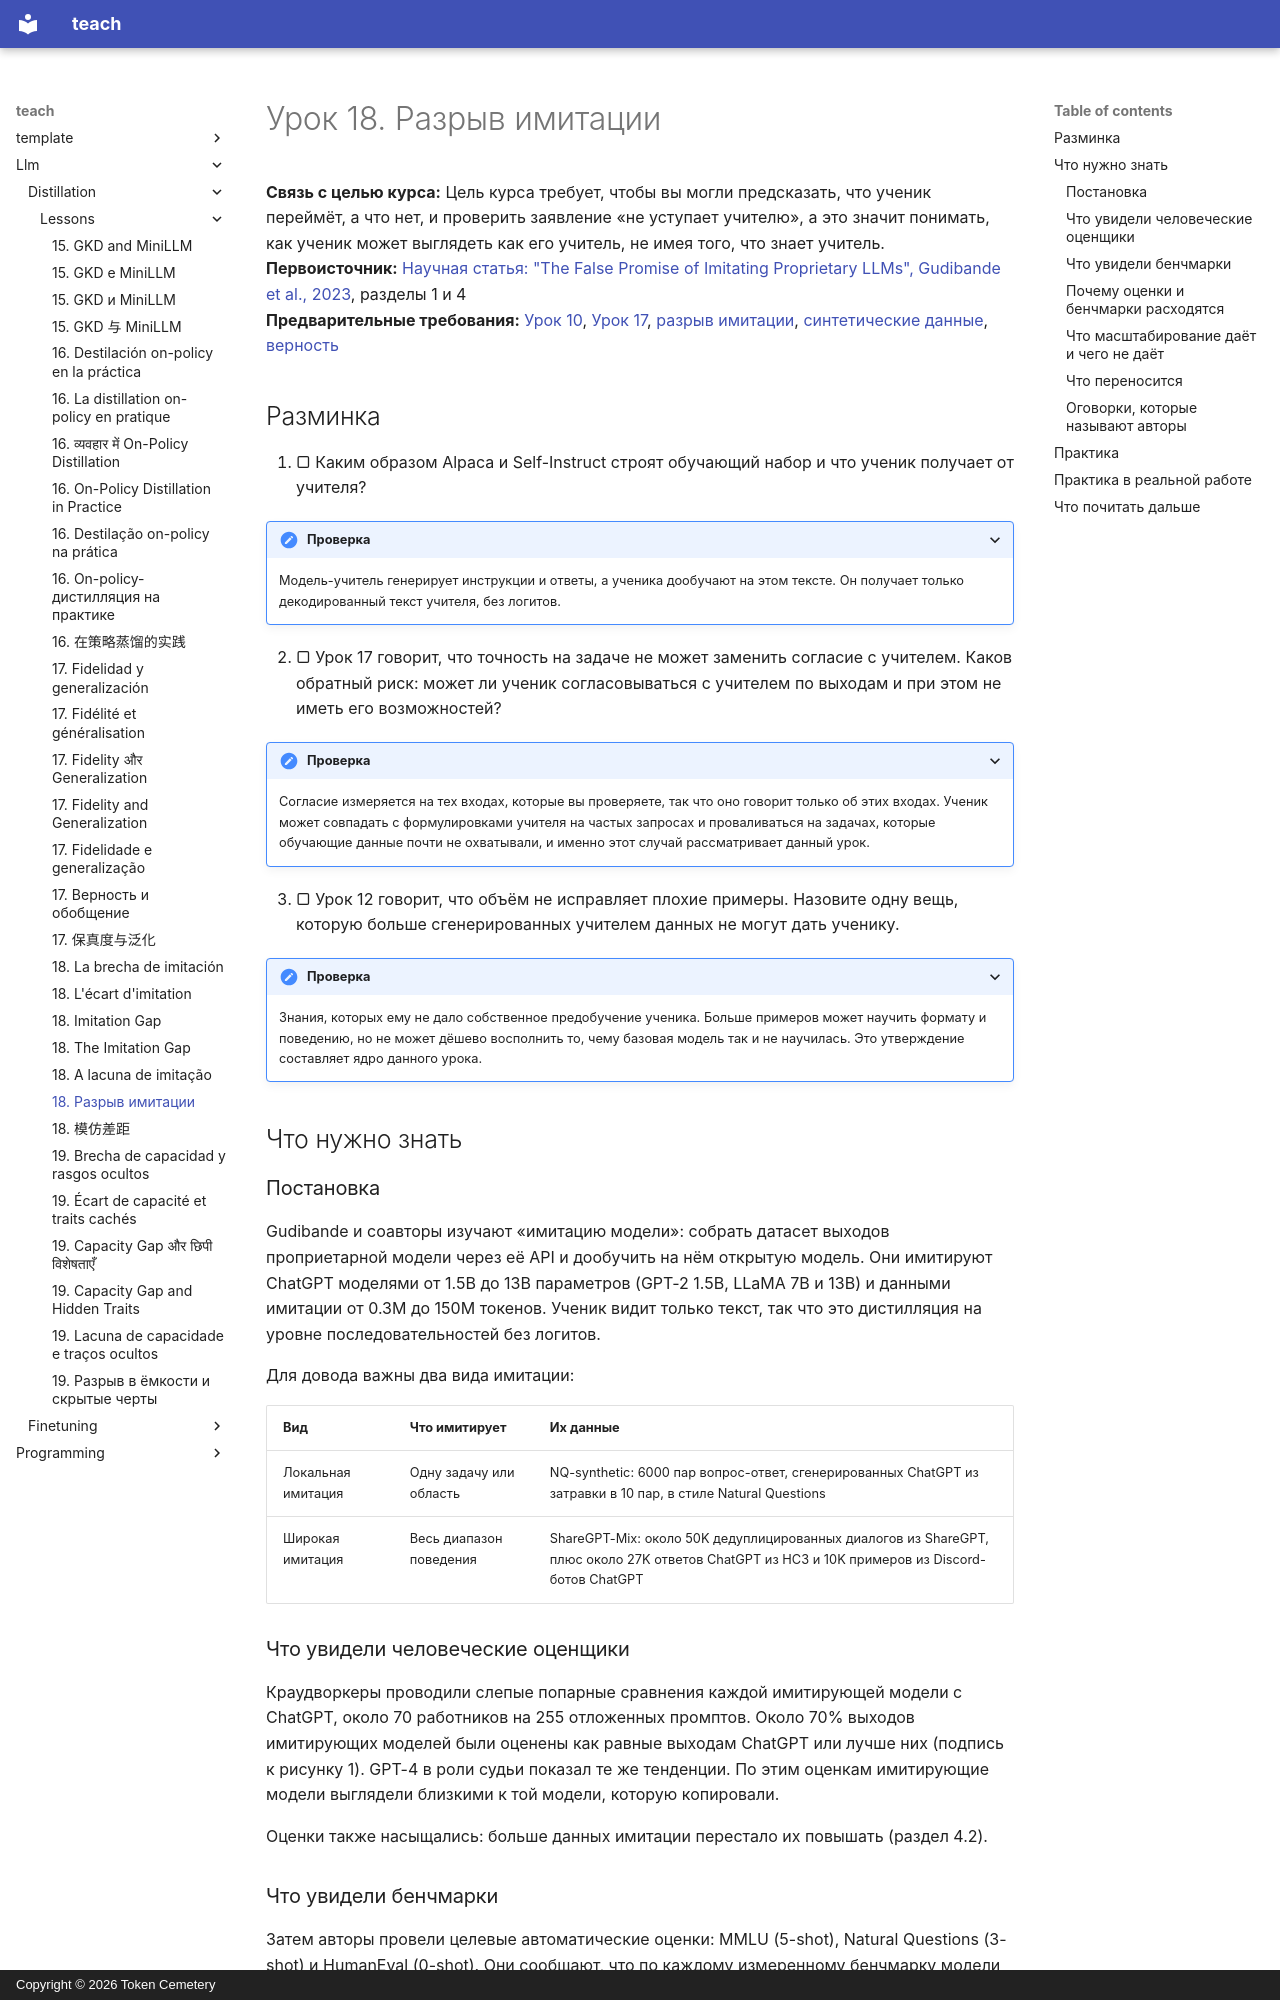

repository: TokenCemetery/teach · page: llm/distillation/lessons/0018-the-imitation-gap.ru/index.html · generator: mkdocs · copyright: Copyright © 2026 Token Cemetery

---
title: "18. Разрыв имитации"
description: "Почему имитация более сильной модели копирует её стиль намного быстрее, чем её возможности"
type: lesson
---

# Урок 18. Разрыв имитации

**Связь с целью курса:** Цель курса требует, чтобы вы могли предсказать, что ученик переймёт, а что нет, и проверить заявление «не уступает учителю», а это значит понимать, как ученик может выглядеть как его учитель, не имея того, что знает учитель.
**Первоисточник:** [Научная статья: "The False Promise of Imitating Proprietary LLMs", Gudibande et al., 2023](https://arxiv.org/abs/2305.15717), разделы 1 и 4
**Предварительные требования:** [Урок 10](0010-distilling-from-generated-data.md), [Урок 17](0017-fidelity-and-generalization.md), [разрыв имитации](../GLOSSARY.md), [синтетические данные](../GLOSSARY.md), [верность](../GLOSSARY.md)

## Разминка

1. ▢ Каким образом Alpaca и Self-Instruct строят обучающий набор и что ученик получает от учителя?

<details markdown="1"><summary>Проверка</summary>

Модель-учитель генерирует инструкции и ответы, а ученика дообучают на этом тексте. Он получает только декодированный текст учителя, без логитов.

</details>

2. ▢ Урок 17 говорит, что точность на задаче не может заменить согласие с учителем. Каков обратный риск: может ли ученик согласовываться с учителем по выходам и при этом не иметь его возможностей?

<details markdown="1"><summary>Проверка</summary>

Согласие измеряется на тех входах, которые вы проверяете, так что оно говорит только об этих входах. Ученик может совпадать с формулировками учителя на частых запросах и проваливаться на задачах, которые обучающие данные почти не охватывали, и именно этот случай рассматривает данный урок.

</details>

3. ▢ Урок 12 говорит, что объём не исправляет плохие примеры. Назовите одну вещь, которую больше сгенерированных учителем данных не могут дать ученику.

<details markdown="1"><summary>Проверка</summary>

Знания, которых ему не дало собственное предобучение ученика. Больше примеров может научить формату и поведению, но не может дёшево восполнить то, чему базовая модель так и не научилась. Это утверждение составляет ядро данного урока.

</details>

## Что нужно знать

### Постановка

Gudibande и соавторы изучают «имитацию модели»: собрать датасет выходов проприетарной модели через её API и дообучить на нём открытую модель. Они имитируют ChatGPT моделями от 1.5B до 13B параметров (GPT-2 1.5B, LLaMA 7B и 13B) и данными имитации от 0.3M до 150M токенов. Ученик видит только текст, так что это дистилляция на уровне последовательностей без логитов.

Для довода важны два вида имитации:

| Вид | Что имитирует | Их данные |
|---|---|---|
| Локальная имитация | Одну задачу или область | NQ-synthetic: 6000 пар вопрос-ответ, сгенерированных ChatGPT из затравки в 10 пар, в стиле Natural Questions |
| Широкая имитация | Весь диапазон поведения | ShareGPT-Mix: около 50K дедуплицированных диалогов из ShareGPT, плюс около 27K ответов ChatGPT из HC3 и 10K примеров из Discord-ботов ChatGPT |

### Что увидели человеческие оценщики

Краудворкеры проводили слепые попарные сравнения каждой имитирующей модели с ChatGPT, около 70 работников на 255 отложенных промптов. Около 70% выходов имитирующих моделей были оценены как равные выходам ChatGPT или лучше них (подпись к рисунку 1). GPT-4 в роли судьи показал те же тенденции. По этим оценкам имитирующие модели выглядели близкими к той модели, которую копировали.

Оценки также насыщались: больше данных имитации перестало их повышать (раздел 4.2).
